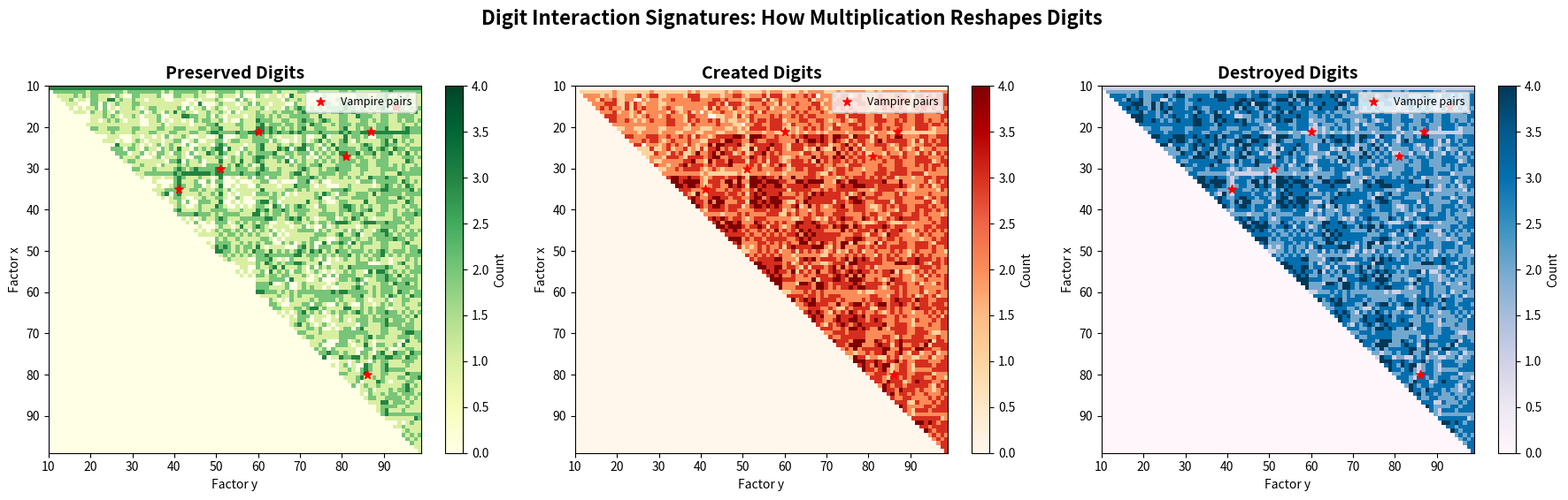

Python code for this plot:
"""
Visualization: Digit Interaction Signatures Across Multiplications

This script visualizes how digit representations transform under multiplication,
showing the "preserved / created / destroyed" decomposition for products of
two-digit numbers. The heatmap reveals that vampire numbers (where all digits
are preserved) are rare islands of perfect conservation in a sea of digit chaos.
"""

import matplotlib
matplotlib.use('Agg')
import matplotlib.pyplot as plt
import numpy as np
from collections import Counter


def digits_base10(n):
    """Return digits of n in base 10 (least significant first)."""
    if n == 0:
        return [0]
    result = []
    while n > 0:
        result.append(n % 10)
        n //= 10
    return result


def digit_signature(v, x, y, base=10):
    """Compute preserved/created/destroyed counts."""
    bag_v = Counter(digits_base10(v))
    bag_xy = Counter(digits_base10(x)) + Counter(digits_base10(y))
    preserved = sum(min(bag_v.get(d, 0), bag_xy.get(d, 0)) for d in range(base))
    created = sum(max(0, bag_v.get(d, 0) - bag_xy.get(d, 0)) for d in range(base))
    destroyed = sum(max(0, bag_xy.get(d, 0) - bag_v.get(d, 0)) for d in range(base))
    return preserved, created, destroyed


# Compute digit interaction signatures for all 2-digit × 2-digit products
x_range = range(10, 100)
y_range = range(10, 100)

preserved_grid = np.zeros((90, 90))
created_grid = np.zeros((90, 90))
destroyed_grid = np.zeros((90, 90))
vampire_mask = np.zeros((90, 90), dtype=bool)

for i, x in enumerate(x_range):
    for j, y in enumerate(y_range):
        if y >= x:
            v = x * y
            p, c, d = digit_signature(v, x, y)
            preserved_grid[i, j] = p
            created_grid[i, j] = c
            destroyed_grid[i, j] = d
            if c == 0 and d == 0:
                vampire_mask[i, j] = True

fig, axes = plt.subplots(1, 3, figsize=(18, 5.5))

# Plot 1: Preserved digits
im1 = axes[0].imshow(preserved_grid, cmap='YlGn', aspect='auto',
                      extent=[10, 99, 99, 10], interpolation='nearest')
axes[0].set_title('Preserved Digits', fontsize=14, fontweight='bold')
axes[0].set_xlabel('Factor y')
axes[0].set_ylabel('Factor x')
plt.colorbar(im1, ax=axes[0], label='Count')

# Plot 2: Created digits (in product but not factors)
im2 = axes[1].imshow(created_grid, cmap='OrRd', aspect='auto',
                      extent=[10, 99, 99, 10], interpolation='nearest')
axes[1].set_title('Created Digits', fontsize=14, fontweight='bold')
axes[1].set_xlabel('Factor y')
axes[1].set_ylabel('Factor x')
plt.colorbar(im2, ax=axes[1], label='Count')

# Plot 3: Destroyed digits (in factors but not product)
im3 = axes[2].imshow(destroyed_grid, cmap='PuBu', aspect='auto',
                      extent=[10, 99, 99, 10], interpolation='nearest')
axes[2].set_title('Destroyed Digits', fontsize=14, fontweight='bold')
axes[2].set_xlabel('Factor y')
axes[2].set_ylabel('Factor x')
plt.colorbar(im3, ax=axes[2], label='Count')

# Mark vampire pairs on all plots
for ax in axes:
    vamp_x, vamp_y = np.where(vampire_mask)
    ax.scatter(vamp_y + 10, vamp_x + 10, c='red', s=50, marker='*',
              zorder=5, label='Vampire pairs')
    ax.legend(loc='upper right', fontsize=9)

plt.suptitle('Digit Interaction Signatures: How Multiplication Reshapes Digits',
             fontsize=16, fontweight='bold', y=1.02)
plt.tight_layout()
plt.savefig('viz_digit_signatures.png', dpi=150, bbox_inches='tight')
print("Saved viz_digit_signatures.png")
